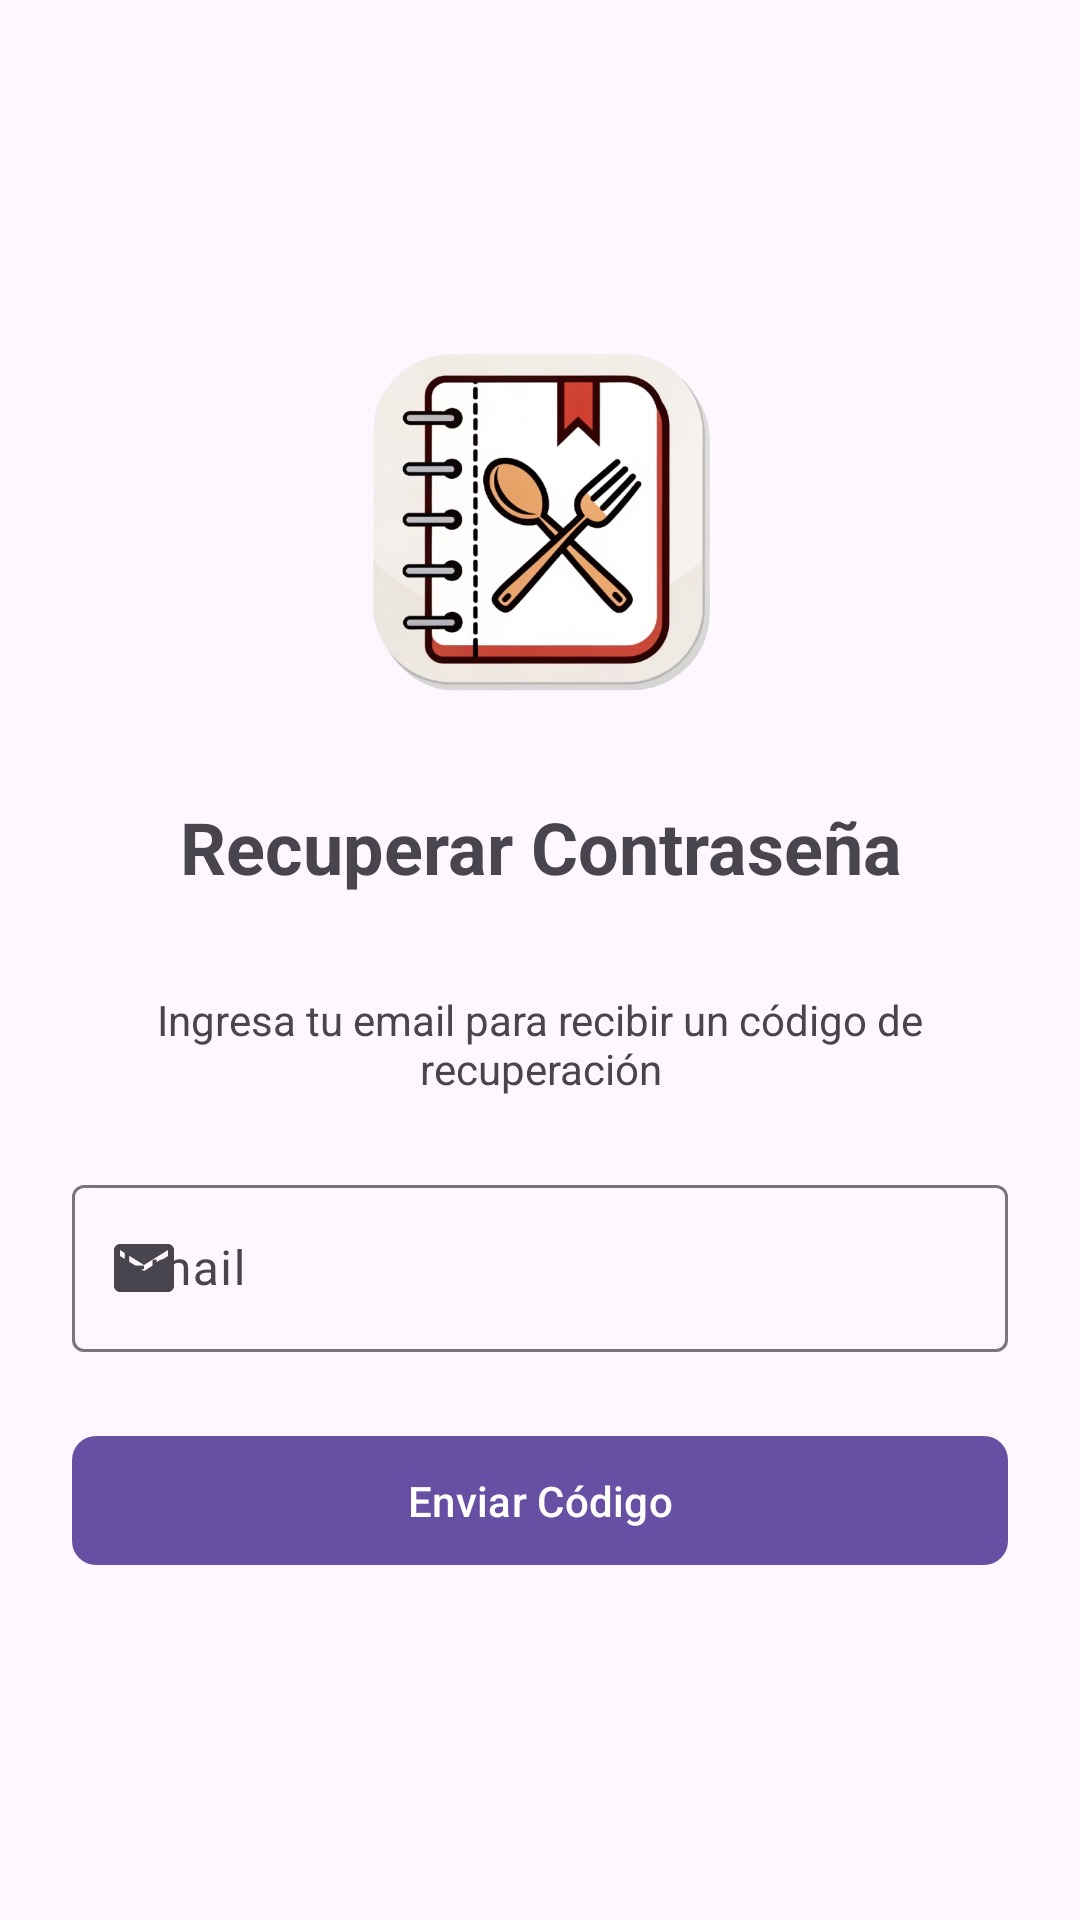

The Android layout XML behind this screen, and the referenced resources:
<!-- AndroidManifest.xml: activity theme Theme.Recetas -->
<!-- res/layout/activity_forgot_password.xml -->
<?xml version="1.0" encoding="utf-8"?>
<androidx.coordinatorlayout.widget.CoordinatorLayout
    xmlns:android="http://schemas.android.com/apk/res/android"
    xmlns:app="http://schemas.android.com/apk/res-auto"
    android:layout_width="match_parent"
    android:layout_height="match_parent"
    android:background="?attr/colorSurface">

    <LinearLayout
        android:layout_width="match_parent"
        android:layout_height="match_parent"
        android:orientation="vertical"
        android:gravity="center"
        android:padding="24dp">

        <ImageView
            android:contentDescription="@string/Logo"
            android:layout_width="120dp"
            android:layout_height="120dp"
            android:src="@drawable/icon"
            android:layout_marginBottom="32dp"/>

        <TextView
            android:layout_width="match_parent"
            android:layout_height="wrap_content"
            android:text="@string/forgot_password"
            android:textSize="24sp"
            android:textStyle="bold"
            android:gravity="center"
            android:layout_marginBottom="32dp"/>

        <TextView
            android:layout_width="match_parent"
            android:layout_height="wrap_content"
            android:text="@string/enter_email_to_receive_code"
            android:textAlignment="center"
            android:layout_marginBottom="24dp"/>

        <com.google.android.material.textfield.TextInputLayout
            android:id="@+id/tilEmail"
            style="@style/Widget.Material3.TextInputLayout.OutlinedBox"
            android:layout_width="match_parent"
            android:layout_height="wrap_content"
            android:hint="@string/email"
            app:startIconDrawable="@drawable/ic_email">

            <com.google.android.material.textfield.TextInputEditText
                android:id="@+id/etEmail"
                android:layout_width="match_parent"
                android:layout_height="wrap_content"
                android:inputType="textEmailAddress" />

        </com.google.android.material.textfield.TextInputLayout>

        <com.google.android.material.button.MaterialButton
            android:id="@+id/btnRecoverPassword"
            android:layout_width="match_parent"
            android:layout_height="wrap_content"
            android:layout_marginTop="24dp"
            android:text="@string/send_code"
            android:padding="12dp"
            app:cornerRadius="8dp" />

    </LinearLayout>

    <com.google.android.material.progressindicator.CircularProgressIndicator
        android:id="@+id/progressBar"
        android:layout_width="wrap_content"
        android:layout_height="wrap_content"
        android:layout_gravity="center"
        android:visibility="gone" />

</androidx.coordinatorlayout.widget.CoordinatorLayout>
<!-- resources referenced by this layout -->
<resources>
  <!-- drawable ic_email (drawable) -->
  <?xml version="1.0" encoding="utf-8"?>
  <vector xmlns:android="http://schemas.android.com/apk/res/android"
      android:width="24dp"
      android:height="24dp"
      android:viewportWidth="24"
      android:viewportHeight="24">
      <path
          android:fillColor="?attr/colorControlNormal"
          android:pathData="M20,4H4C2.9,4 2,4.9 2,6V18C2,19.1 2.9,20 4,20H20C21.1,20 22,19.1 22,18V6C22,4.9 21.1,4 20,4ZM20,8L12,13L4,8V6L12,11L20,6V8Z"/>
  </vector>
  <!-- drawable icon: png bitmap (drawable, 212783 bytes) -->
  <string name="Logo">Logo</string>
  <string name="email">Email</string>
  <string name="enter_email_to_receive_code">Ingresa tu email para recibir un código de recuperación</string>
  <string name="forgot_password">Recuperar Contraseña</string>
  <string name="send_code">Enviar Código</string>
  <style name="Theme.Recetas" parent="Theme.Material3.Light.NoActionBar">
          </style>
</resources>
